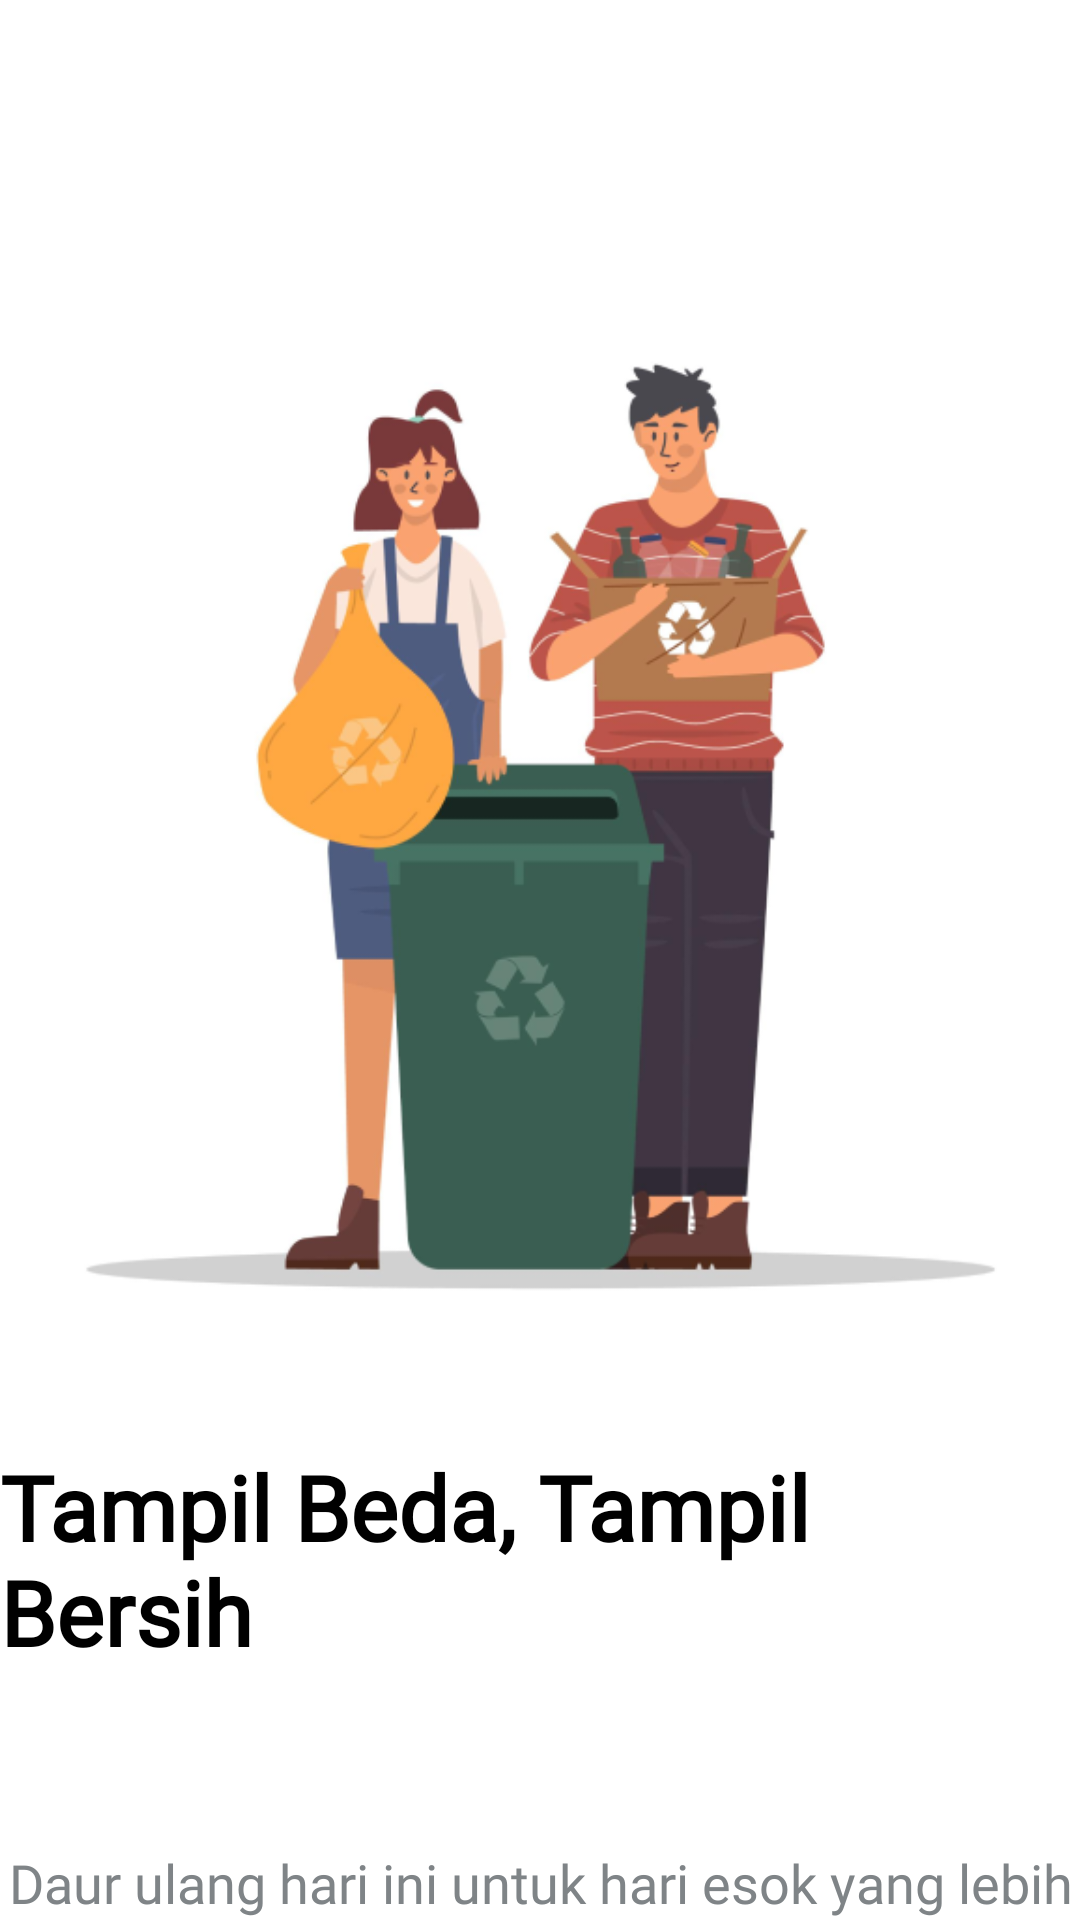

The Android layout XML behind this screen, and the referenced resources:
<!-- AndroidManifest.xml: application theme Theme.RecobApp -->
<!-- res/layout/fragment_first_board.xml -->
<?xml version="1.0" encoding="utf-8"?>
<androidx.constraintlayout.widget.ConstraintLayout xmlns:android="http://schemas.android.com/apk/res/android"
    xmlns:tools="http://schemas.android.com/tools"
    android:layout_width="match_parent"
    android:layout_height="match_parent"
    xmlns:app="http://schemas.android.com/apk/res-auto"
    android:background="@color/white"
    tools:context=".ui.welcome.onboard.fragments.FirstBoardFragment">

    <ImageView
        android:id="@+id/ivFirstBoard"
        android:layout_width="355dp"
        android:layout_height="355dp"
        android:layout_marginTop="85dp"
        android:src="@drawable/first_board"
        app:layout_constraintTop_toTopOf="parent"
        app:layout_constraintStart_toStartOf="parent"
        app:layout_constraintEnd_toEndOf="parent"/>

    <TextView
        android:id="@+id/tvTitleFirstBoard"
        android:layout_width="wrap_content"
        android:layout_height="wrap_content"
        android:layout_marginTop="42dp"
        android:text="Tampil Beda, Tampil Bersih"
        android:textSize="30sp"
        android:textStyle="bold"
        android:textColor="@color/black"
        android:fontFamily="@font/roboto_medium"
        app:layout_constraintStart_toStartOf="parent"
        app:layout_constraintEnd_toEndOf="parent"
        app:layout_constraintTop_toBottomOf="@+id/ivFirstBoard"/>

    <TextView
        android:id="@+id/tvMessageFirstBoard"
        android:layout_width="355dp"
        android:layout_height="wrap_content"
        android:layout_marginTop="58dp"
        android:layout_marginStart="20dp"
        android:layout_marginEnd="20dp"
        android:text="Daur ulang hari ini untuk hari esok yang lebih baik bersama Recob!"
        android:textSize="18sp"
        android:textColor="@color/grey_dark"
        android:fontFamily="@font/roboto"
        android:gravity="center"
        app:layout_constraintTop_toBottomOf="@+id/tvTitleFirstBoard"
        app:layout_constraintStart_toStartOf="parent"
        app:layout_constraintEnd_toEndOf="parent"/>

</androidx.constraintlayout.widget.ConstraintLayout>
<!-- resources referenced by this layout -->
<resources>
  <color name="black">#FF000000</color>
  <color name="grey_dark">#7F8487</color>
  <color name="white">#FFFFFFFF</color>
  <!-- drawable first_board: png bitmap (drawable, 95963 bytes) -->
  <style name="Theme.RecobApp" parent="Base.Theme.RecobApp" />
  <style name="Base.Theme.RecobApp" parent="Theme.Material3.DayNight.NoActionBar">
          
          
          <item name="colorPrimary">@color/sage</item>
  
          
          <item name="colorSecondary">@color/sage_dark</item>
  
          
      </style>
  <color name="sage">#049E87</color>
  <color name="sage_dark">#046357</color>
</resources>
